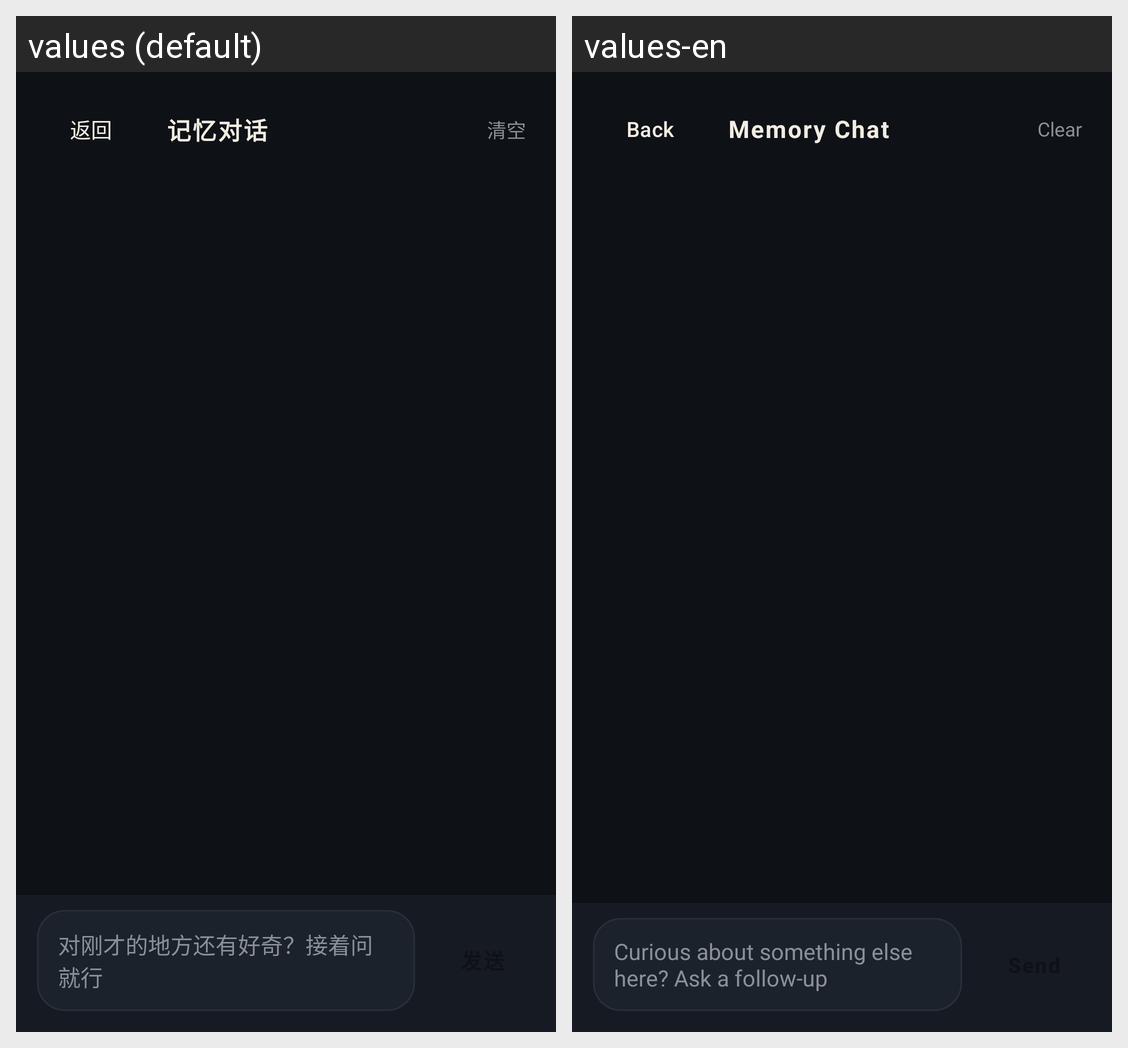

The Android screen above is rendered under two locales of the same app. Produce the string resources it draws, with the default and per-locale values.
Android screen res/layout/activity_chat.xml rendered under 2 locales, left to right: values (default), values-en. Device: Nexus 5 (rendered at 1080×1920; each locale shown at half size, 540×960, under a caption strip naming it); theme Theme.ShanghaiMemory.
Strings drawn on this screen, with the default value and each locale's value (text and hints the layout hard-codes, and strings that could not be matched under every locale, appear in the picture but are not listed):

common_back
  values: 返回
  values-en: Back

chat_title
  values: 记忆对话
  values-en: Memory Chat

chat_clear
  values: 清空
  values-en: Clear

chat_hint_story
  values: 对刚才的地方还有好奇？接着问就行
  values-en: Curious about something else here? Ask a follow-up
